Image classification data set "organized_data" (KevinRouz/geoguessr on GitHub). Class labels (5): Austin, Dallas, El Paso, Houston, San Antonio.

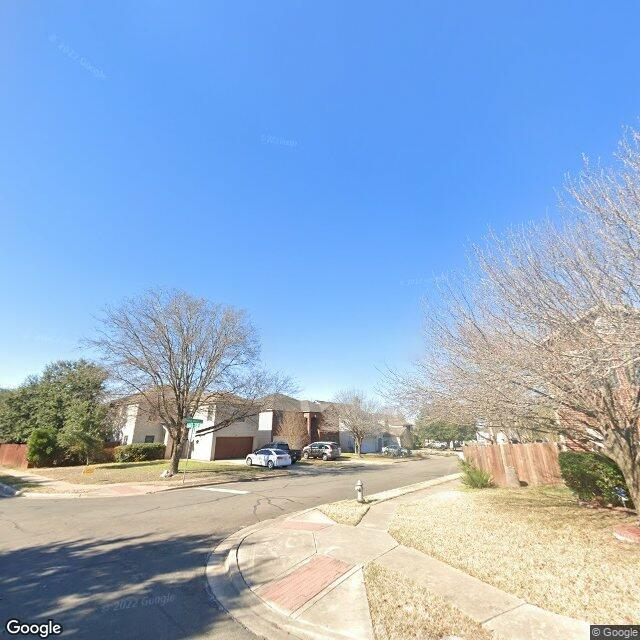
Label: Austin

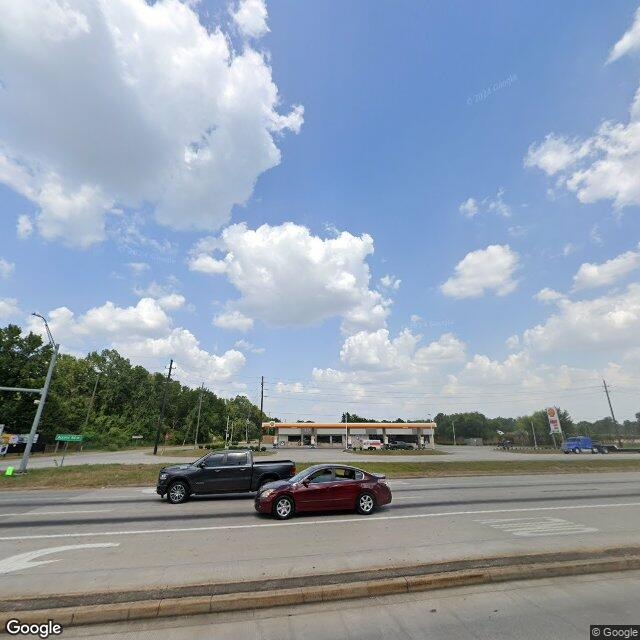
Label: Houston

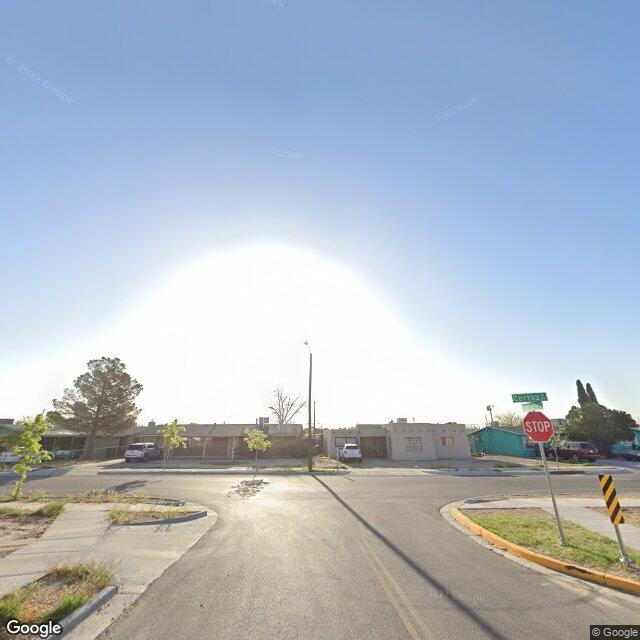
Label: El Paso

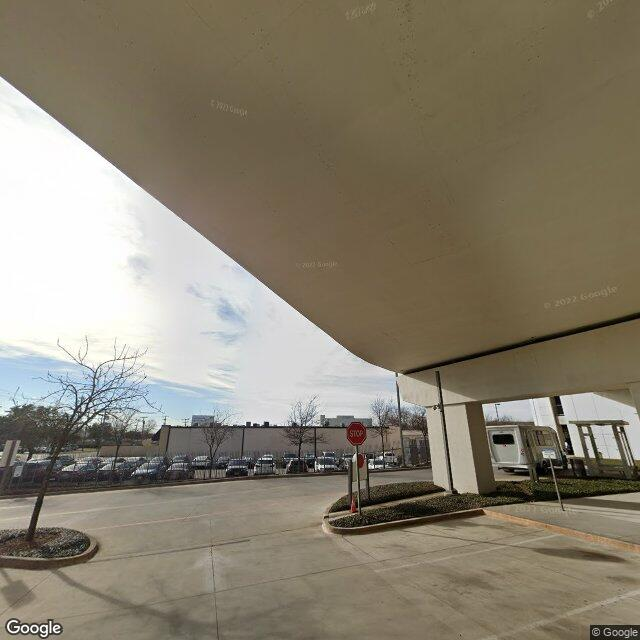
Label: Dallas

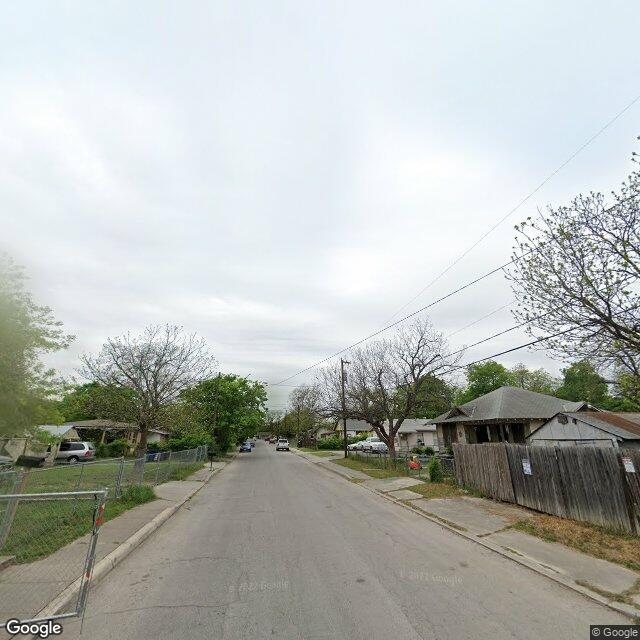
Label: San Antonio

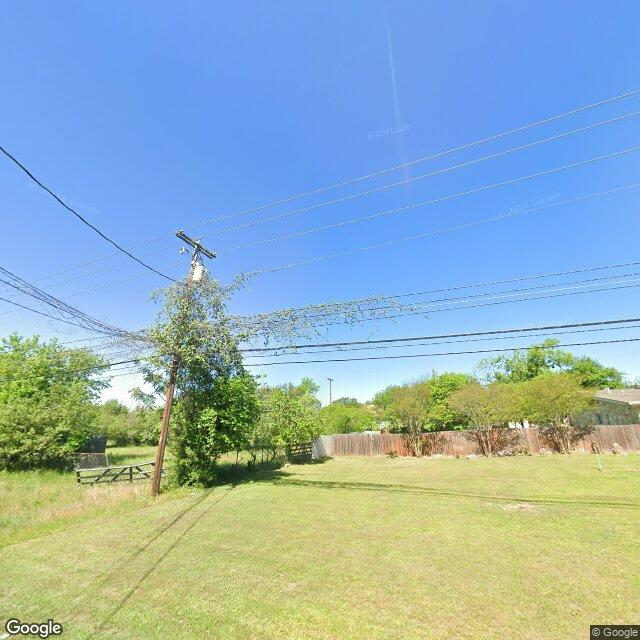
Label: Austin
